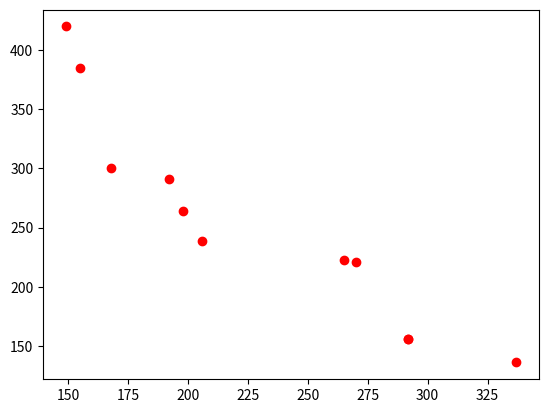

Write Python code to recreate this figure.
import random
import copy
import numpy as np
import matplotlib.pyplot as plt

city_distances = [ [0, 12, 3, 23, 1, 5, 23, 56, 12, 11],
				   [12, 0, 9, 18, 3, 41, 45, 5, 41, 27],
				   [3, 9, 0, 89, 56, 21, 12, 48, 14, 29],
				   [23, 18, 89, 0, 87, 46, 75, 17, 50, 42],
				   [1, 3, 56, 87, 0, 55, 22, 86, 14, 33],
				   [5, 41, 21, 46, 55, 0, 21, 76, 54, 81],
				   [23, 45, 12, 75, 22, 21, 0, 11, 57, 48],
				   [56, 5, 48, 17, 86, 76, 11, 0, 63, 24],
				   [12, 41, 14, 50, 14, 54, 57, 63, 0, 9],
				   [11, 27, 29, 42, 33, 81, 48, 24, 9, 0] ]

cost_between_cities = [ [0, 22, 47, 15, 63, 21, 23, 16, 11, 9], 
						[22, 0, 18, 62, 41, 52, 13, 11, 26, 43],
						[47, 18, 0, 32, 57, 44, 62, 20, 8, 36],
						[15, 62, 32, 0, 62, 45, 75, 63, 14, 12],
						[63, 41, 57, 62, 0, 9, 99, 42, 56, 23],
						[21, 52, 44, 45, 9, 0, 77 ,58, 22, 14],
						[23, 13, 62, 75, 99, 77, 0, 30, 25, 60],
						[16, 11, 20, 63, 42, 58, 30, 0, 66, 85],
						[11, 26, 8, 14, 56, 22, 25, 66, 0, 54],
						[9, 43, 36, 12, 23, 14, 60, 85, 54, 0]]

n_iterations = 30
n_particles = 20
n_dimesions = 2
n_fitness_functions = 2
n_cities = 10

phi_1 = 1.0
phi_2 = 1.0

class Particle:
	def __init__(self, path):
		self.path = path[:]
		self.velocity = []
		self.f_distance = np.inf
		self.f_cost = np.inf
		self.local_repository = []

data = []
global_repository = []

def fitness_distance( path ):
	distance = 0.
	for i in range( n_cities - 1 ):
		distance += city_distances[ path[i] ][ path[i+1] ]
	return distance

def fitness_cost( path ):
	cost = 0.
	for i in range( n_cities - 1 ):
		cost += cost_between_cities[path[i]][path[i+1]]
	return cost

def create_swarm():
	for i in range( n_particles ):
		path = np.random.permutation( n_cities )
		tmp = Particle(path)
		tmp.local_repository.append( copy.deepcopy(tmp) )
		data.append( copy.deepcopy(tmp) ) 

def evaluate_swarm():
	for i in data:
		i.f_distance = fitness_distance( i.path )
		i.f_cost = fitness_cost( i.path )

def substract_permutations( path_1, path_2 ):
	SS = []
	tmp_1 = list( path_1 )
	tmp_2 = list( path_2 )
	for i in range( n_cities ):
		if tmp_1[i] != tmp_2[i]:
			index = tmp_2.index( tmp_1[i] )
			SS.append([i , index])
			tmp = tmp_2[i]
			tmp_2[i] = tmp_2[index]
			tmp_2[index] = tmp 
	return SS

def dominate( particle_1, particle_2 ):
	if( ( particle_1.f_distance < particle_2.f_distance  and \
		  particle_1.f_cost < particle_2.f_cost ) or \
		( particle_1.f_distance <= particle_2.f_distance and \
		  particle_1.f_cost < particle_2.f_cost ) or \
		( particle_1.f_distance < particle_2.f_distance and \
		  particle_1.f_cost <= particle_2.f_cost ) ):
		return True
	return False

def non_dominated_sort( from_data ):
	S = []
	N = []
	rank = []
	frontiers = [[]]
	
	for i in range( len( from_data ) ):
		S.append([])
		N.append( 0 )
		rank.append( 0 )

	for p in  range(len( from_data )) :
		for q in range(len( from_data )):
			if( dominate(from_data[p], from_data[q]) ):
				S[p].append(q)
			elif( dominate( from_data[q], from_data[p]) ):
				N[p] += 1
		if(N[p] == 0):
			rank[p] = 0
			frontiers[0].append(p)
	i = 0
	while( frontiers[i] != [] ):
		Q = []
		for p in frontiers[i]:
			for q in S[p]:
				N[q] -= 1
				if( N[q] == 0 ):
					rank[q] = i+1
					Q.append(q)
		i += 1
		frontiers.append( Q )
	del frontiers[len(frontiers)-1]
	return frontiers

def update_global_repository( pareto_front, from_data ):
	global global_repository
	global_repository = []
	for i in range( len(from_data) ):
		if i in pareto_front:
			global_repository.append( copy.deepcopy(from_data[i]) )

def update_local_repository():
	for i in range( len(data) ):
		if len( data[i].local_repository ) == 0:
			data[i].local_repository.append( copy.deepcopy( data[i] ) )
		else:
			new_data = data[i].local_repository + [data[i]]
			new_pareto = non_dominated_sort( new_data )
			data[i].local_repository = []
			for j in range( len( new_data) ):
				if j in new_pareto[0]:
					data[i].local_repository.append( copy.deepcopy( new_data[j] ) )

def best_local_particle( particle ):
	rand = random.randint(0, len(particle.local_repository) - 1)
	return particle.local_repository[rand]

def best_global_particle():
	rand = random.randint(0, len( global_repository ) -1 )
	return global_repository[ rand ]

def updating_position( particle, SS ):
	for i in SS:
		tmp = particle.path[i[0]]
		particle.path[i[0]] = particle.path[i[1]]
		particle.path[i[1]] = tmp

def mopso_tsp():
	create_swarm()
	evaluate_swarm()
	pareto_front = non_dominated_sort( data )
	update_global_repository( pareto_front[0], data )
	update_local_repository()
	for i in range( n_iterations ):
		print( "+++++ Iteration ", i )
		for i in range( len(data) ):
			pLocal = best_local_particle( copy.deepcopy(data[i]) )
			pGlocal = copy.deepcopy(best_global_particle())
			a = substract_permutations( data[i].path, pGlocal.path )
			b = substract_permutations( data[i].path, pLocal.path )
			SS = list(a + b)
			updating_position(data[i], SS)
		evaluate_swarm()
		new_swarm = data + global_repository
		pareto_front = non_dominated_sort( new_swarm )
		update_global_repository( pareto_front[0], new_swarm )
		update_local_repository()


if __name__=="__main__":
	mopso_tsp()


	for i in data:
		print(i.path)
		print(i.f_distance)
		print(i.f_cost)

	print("GLObal")
	for m in global_repository:
		print(m.path)
		print(m.f_distance)
		print(m.f_cost)
	print()

	plt.plot([ i.f_distance for i in global_repository ], \
				[i.f_cost for i in global_repository], 'ro')
	# plt.axis([0, 6, 0, 20])
	plt.show()

	# print("GLObal")

	# for i in global_repository:
	# 	print(i.path)
	# 	print(i.f_distance)
	# 	print(i.f_cost)

	# pos = [1, 2]
	# a = Particle( pos,[-1,1],[2,6] )
	# pos += [3, 4]
	# b = Particle( pos,[-1,1],[2,6] )
	# a.local_repository.append( copy.deepcopy(b) )
	# b.position = [5,6]  

	# print(a.local_repository[0].position)
	# print(b.position)